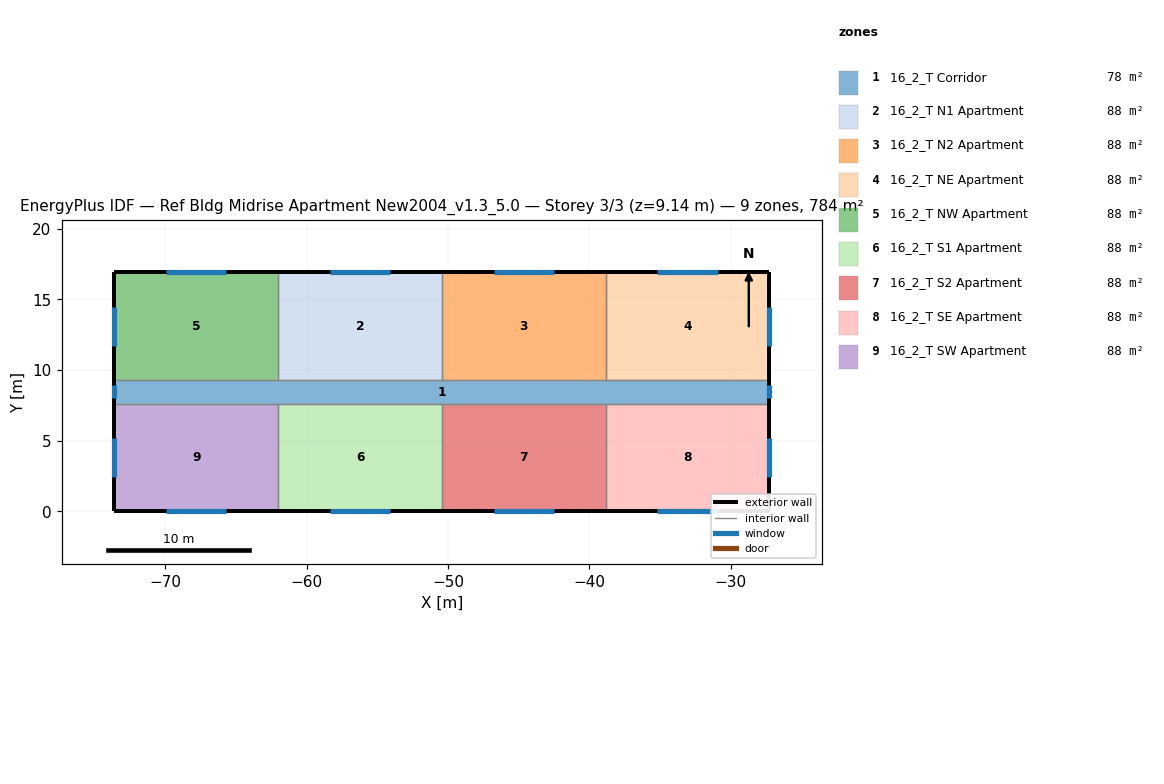
=== STOREY PLAN SPEC (per zone: floor XY polygon, exterior-wall plan segments, windows/doors) ===
zone 1: 16_2_T Corridor  (77.7 m²)
  floor: (-27.26, 9.30) (-27.26, 7.62) (-73.59, 7.62) (-73.59, 9.30)
  exterior wall: (-73.59, 9.30) – (-73.59, 7.62)  [1.7 m]
    window: (-73.59, 8.91) – (-73.59, 8.00)  [1.1 m²]
  exterior wall: (-27.26, 7.62) – (-27.26, 9.30)  [1.7 m]
    window: (-27.26, 8.00) – (-27.26, 8.91)  [1.1 m²]
  interior walls: 8
zone 2: 16_2_T N1 Apartment  (88.2 m²)
  floor: (-50.43, 16.92) (-50.43, 9.30) (-62.01, 9.30) (-62.01, 16.92)
  exterior wall: (-50.43, 16.92) – (-62.01, 16.92)  [11.6 m]
    window: (-54.08, 16.92) – (-58.35, 16.92)  [5.2 m²]
  interior walls: 3
zone 3: 16_2_T N2 Apartment  (88.2 m²)
  floor: (-38.84, 16.92) (-38.84, 9.30) (-50.43, 9.30) (-50.43, 16.92)
  exterior wall: (-38.84, 16.92) – (-50.43, 16.92)  [11.6 m]
    window: (-42.50, 16.92) – (-46.77, 16.92)  [5.2 m²]
  interior walls: 3
zone 4: 16_2_T NE Apartment  (88.2 m²)
  floor: (-27.26, 16.92) (-27.26, 9.30) (-38.84, 9.30) (-38.84, 16.92)
  exterior wall: (-27.26, 16.92) – (-38.84, 16.92)  [11.6 m]
    window: (-30.92, 16.92) – (-35.19, 16.92)  [5.2 m²]
  exterior wall: (-27.26, 9.30) – (-27.26, 16.92)  [7.6 m]
    window: (-27.26, 11.73) – (-27.26, 14.48)  [3.3 m²]
  interior walls: 2
zone 5: 16_2_T NW Apartment  (88.2 m²)
  floor: (-62.01, 16.92) (-62.01, 9.30) (-73.59, 9.30) (-73.59, 16.92)
  exterior wall: (-62.01, 16.92) – (-73.59, 16.92)  [11.6 m]
    window: (-65.67, 16.92) – (-69.93, 16.92)  [5.2 m²]
  exterior wall: (-73.59, 16.92) – (-73.59, 9.30)  [7.6 m]
    window: (-73.59, 14.48) – (-73.59, 11.73)  [3.3 m²]
  interior walls: 2
zone 6: 16_2_T S1 Apartment  (88.2 m²)
  floor: (-50.43, 7.62) (-50.43, 0.00) (-62.01, 0.00) (-62.01, 7.62)
  exterior wall: (-62.01, 0.00) – (-50.43, 0.00)  [11.6 m]
    window: (-58.35, 0.00) – (-54.08, 0.00)  [5.2 m²]
  interior walls: 3
zone 7: 16_2_T S2 Apartment  (88.2 m²)
  floor: (-38.84, 7.62) (-38.84, 0.00) (-50.43, 0.00) (-50.43, 7.62)
  exterior wall: (-50.43, 0.00) – (-38.84, 0.00)  [11.6 m]
    window: (-46.77, 0.00) – (-42.50, 0.00)  [5.2 m²]
  interior walls: 3
zone 8: 16_2_T SE Apartment  (88.2 m²)
  floor: (-27.26, 7.62) (-27.26, 0.00) (-38.84, 0.00) (-38.84, 7.62)
  exterior wall: (-27.26, 0.00) – (-27.26, 7.62)  [7.6 m]
    window: (-27.26, 2.44) – (-27.26, 5.18)  [3.3 m²]
  exterior wall: (-38.84, 0.00) – (-27.26, 0.00)  [11.6 m]
    window: (-35.19, 0.00) – (-30.92, 0.00)  [5.2 m²]
  interior walls: 2
zone 9: 16_2_T SW Apartment  (88.2 m²)
  floor: (-62.01, 7.62) (-62.01, 0.00) (-73.59, 0.00) (-73.59, 7.62)
  exterior wall: (-73.59, 7.62) – (-73.59, 0.00)  [7.6 m]
    window: (-73.59, 5.18) – (-73.59, 2.44)  [3.3 m²]
  exterior wall: (-73.59, 0.00) – (-62.01, 0.00)  [11.6 m]
    window: (-69.93, 0.00) – (-65.67, 0.00)  [5.2 m²]
  interior walls: 2

=== DERIVED (storey summary) ===
Building: Ref Bldg Midrise Apartment New2004_v1.3_5.0
Storey: 3 of 3  (floor level z = 9.14 m)
Storey gross floor area: 783.6 m²
Zones on this storey: 9
  - 16_2_T Corridor: floor 77.7 m²; exterior wall 3.4 m (10.2 m²); 2 window(s) 2.2 m²; WWR 21.8%
  - 16_2_T N1 Apartment: floor 88.2 m²; exterior wall 11.6 m (35.3 m²); 1 window(s) 5.2 m²; WWR 14.7%
  - 16_2_T N2 Apartment: floor 88.2 m²; exterior wall 11.6 m (35.3 m²); 1 window(s) 5.2 m²; WWR 14.7%
  - 16_2_T NE Apartment: floor 88.2 m²; exterior wall 19.2 m (58.5 m²); 2 window(s) 8.5 m²; WWR 14.6%
  - 16_2_T NW Apartment: floor 88.2 m²; exterior wall 19.2 m (58.5 m²); 2 window(s) 8.5 m²; WWR 14.6%
  - 16_2_T S1 Apartment: floor 88.2 m²; exterior wall 11.6 m (35.3 m²); 1 window(s) 5.2 m²; WWR 14.7%
  - 16_2_T S2 Apartment: floor 88.2 m²; exterior wall 11.6 m (35.3 m²); 1 window(s) 5.2 m²; WWR 14.7%
  - 16_2_T SE Apartment: floor 88.2 m²; exterior wall 19.2 m (58.5 m²); 2 window(s) 8.5 m²; WWR 14.6%
  - 16_2_T SW Apartment: floor 88.2 m²; exterior wall 19.2 m (58.5 m²); 2 window(s) 8.5 m²; WWR 14.6%
Zone adjacency (shared interzone walls):
  - 16_2_T Corridor ↔ 16_2_T N1 Apartment
  - 16_2_T Corridor ↔ 16_2_T N2 Apartment
  - 16_2_T Corridor ↔ 16_2_T NE Apartment
  - 16_2_T Corridor ↔ 16_2_T NW Apartment
  - 16_2_T Corridor ↔ 16_2_T S1 Apartment
  - 16_2_T Corridor ↔ 16_2_T S2 Apartment
  - 16_2_T Corridor ↔ 16_2_T SE Apartment
  - 16_2_T Corridor ↔ 16_2_T SW Apartment
  - 16_2_T N1 Apartment ↔ 16_2_T N2 Apartment
  - 16_2_T N1 Apartment ↔ 16_2_T NW Apartment
  - 16_2_T N2 Apartment ↔ 16_2_T NE Apartment
  - 16_2_T S1 Apartment ↔ 16_2_T S2 Apartment
  - 16_2_T S1 Apartment ↔ 16_2_T SW Apartment
  - 16_2_T S2 Apartment ↔ 16_2_T SE Apartment